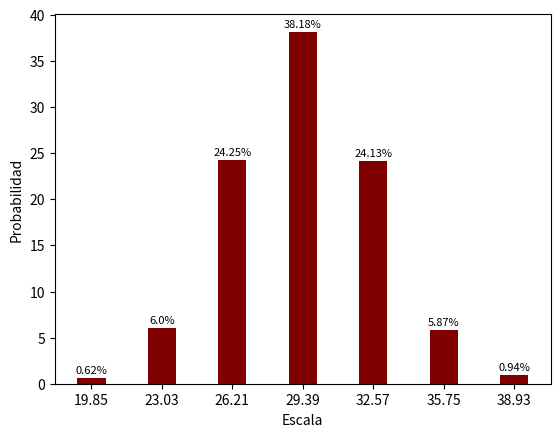

This chart was generated by the following Python code:
#!/usr/bin/python3
# -*-coding: utf-8 -*-
#
# Ejemplo de valores discretizados
#
# [redacted]
# Abr/27/23
# [redacted]
#
import numpy as np
import matplotlib.pyplot as plt

if __name__ == '__main__':
    intervalo_1 = 0
    intervalo_2 = 0
    intervalo_3 = 0
    intervalo_4 = 0
    intervalo_5 = 0
    intervalo_6 = 0
    intervalo_7 = 0
    n = 100000
    aleatorios = np.round(np.random.rand(n), 4)
    for valor in aleatorios:
        if valor <= 0.0062:
            intervalo_1 += 1
        elif 0.0062 < valor <= 0.0668:
            intervalo_2 += 1
        elif 0.0668 < valor <= 0.3081:
            intervalo_3 += 1
        elif 0.3081 < valor <= 0.691:
            intervalo_4 += 1
        elif 0.691 < valor <= 0.9309:
            intervalo_5 += 1
        elif 0.9309 < valor <= 0.9908:
            intervalo_6 += 1
        else:
            intervalo_7 += 1
    valores = np.array([intervalo_1, intervalo_2, intervalo_3, intervalo_4, intervalo_5, intervalo_6, intervalo_7])
    valores = np.around(valores/sum(valores) * 100, 2)
    X = ('19.85', '23.03', '26.21', '29.39', '32.57', '35.75', '38.93')
    fig, ax = plt.subplots()
    rects1 = ax.bar(X, valores, 0.4, color='maroon')
    for index, data in enumerate(valores):
        ax.text(x=index, y=data+0.5, s=f"{data}%", fontdict=dict(fontsize=8), ha='center')
    ax.set_xlabel('Escala')
    ax.set_ylabel('Probabilidad')
    plt.show()
